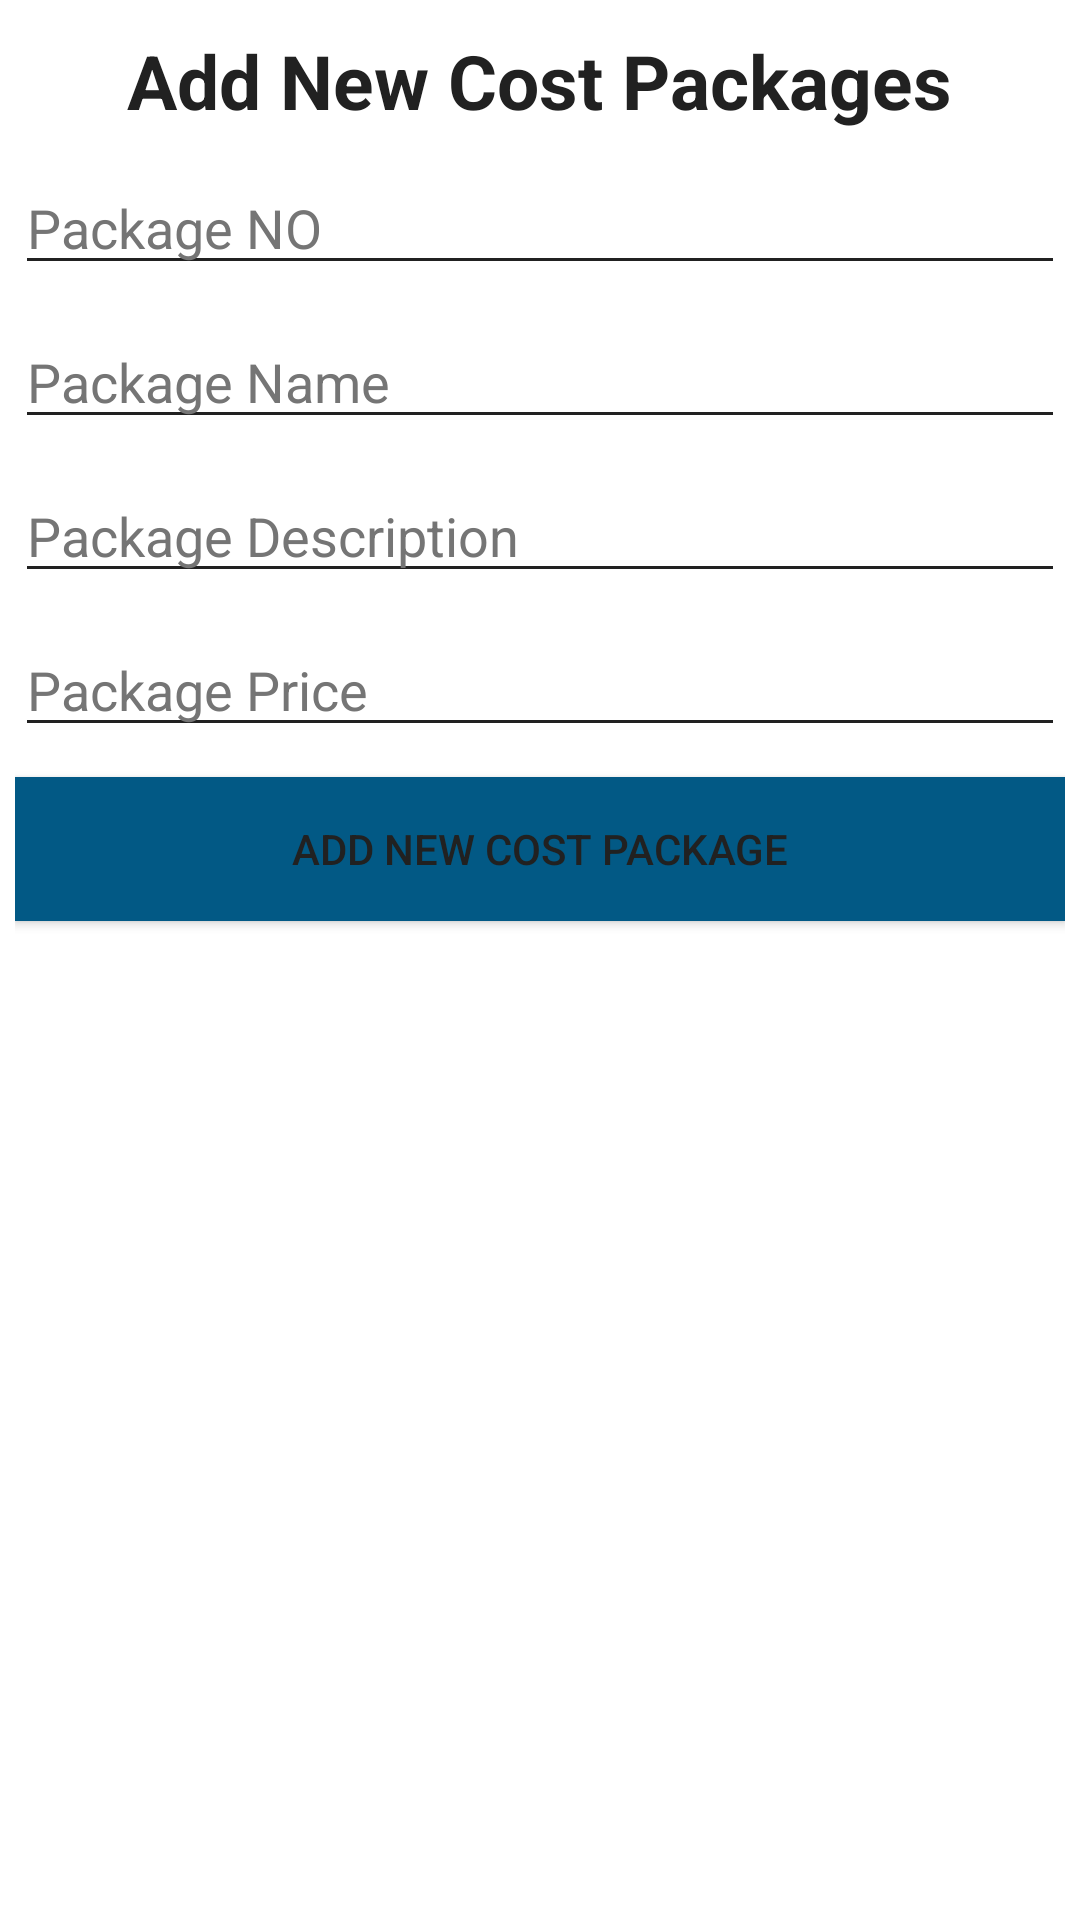

Write the Android layout XML for this screen, with the resource values it uses.
<!-- AndroidManifest.xml: application theme AppTheme -->
<!-- res/layout/add_otherpackages.xml -->
<?xml version="1.0" encoding="utf-8"?>
<LinearLayout xmlns:android="http://schemas.android.com/apk/res/android"
    xmlns:app="http://schemas.android.com/apk/res-auto"
    android:orientation="vertical" android:layout_width="match_parent"
    android:layout_height="match_parent"
    android:padding="5dp">

    <TextView
        android:id="@+id/textView25"
        android:layout_width="wrap_content"
        android:layout_height="wrap_content"
        android:layout_gravity="center"
        android:layout_marginTop="5dp"
        android:text="@string/add_new_cost_packages"
        android:textSize="25sp"
        android:textStyle="bold" />

    <EditText
        android:id="@+id/editText5"
        android:layout_width="match_parent"
        android:layout_height="wrap_content"
        android:ems="10"
        android:layout_marginTop="10dp"
        android:inputType="textPersonName"
        android:hint="@string/pno1" />

    <EditText
        android:id="@+id/editText6"
        android:layout_width="match_parent"
        android:layout_height="wrap_content"
        android:ems="10"
        android:layout_marginTop="10dp"
        android:inputType="textPersonName"
        android:hint="@string/pname1" />

    <EditText
        android:id="@+id/editText7"
        android:layout_width="match_parent"
        android:layout_height="wrap_content"
        android:ems="10"
        android:layout_marginTop="10dp"
        android:gravity="start|top"
        android:hint="@string/dis"
        android:inputType="textMultiLine" />

    <EditText
        android:id="@+id/editText8"
        android:layout_width="match_parent"
        android:layout_height="wrap_content"
        android:ems="10"
        android:layout_marginTop="10dp"
        android:inputType="textPersonName"
        android:hint="@string/pprice" />

    <Button
        android:id="@+id/dubut16"
        android:layout_width="match_parent"
        android:layout_height="wrap_content"
        android:layout_marginTop="10dp"
        android:background="@color/colorAccent"
        android:text="@string/anewpackage"
        app:backgroundTint="@color/colorAccentDark" />


</LinearLayout>
<!-- resources referenced by this layout -->
<resources>
  <color name="colorAccent">#03A9F4</color>
  <color name="colorAccentDark">#025985</color>
  <string name="add_new_cost_packages">Add New Cost Packages</string>
  <string name="anewpackage">Add New Cost Package</string>
  <string name="dis">Package Description</string>
  <string name="pname1">Package Name</string>
  <string name="pno1">Package NO</string>
  <string name="pprice">Package Price</string>
  <style name="AppTheme" parent="Theme.MaterialComponents.Light.NoActionBar">
          <item name="colorPrimary">@color/colorPrimary</item>
          <item name="colorPrimaryDark">@color/colorPrimaryDark</item>
          <item name="colorAccent">@color/colorAccent</item>
          <item name="android:textColor">@color/colorText</item>
          <item name="android:textColorHint">@color/colorTextHint</item>
          <item name="colorControlNormal">@color/colorText</item>
          <item name="colorControlActivated">@color/colorText</item>
      </style>
  <color name="colorPrimary">#673AB7</color>
  <color name="colorPrimaryDark">#512DA8</color>
  <color name="colorText">#212121</color>
  <color name="colorTextHint">#757575</color>
</resources>
